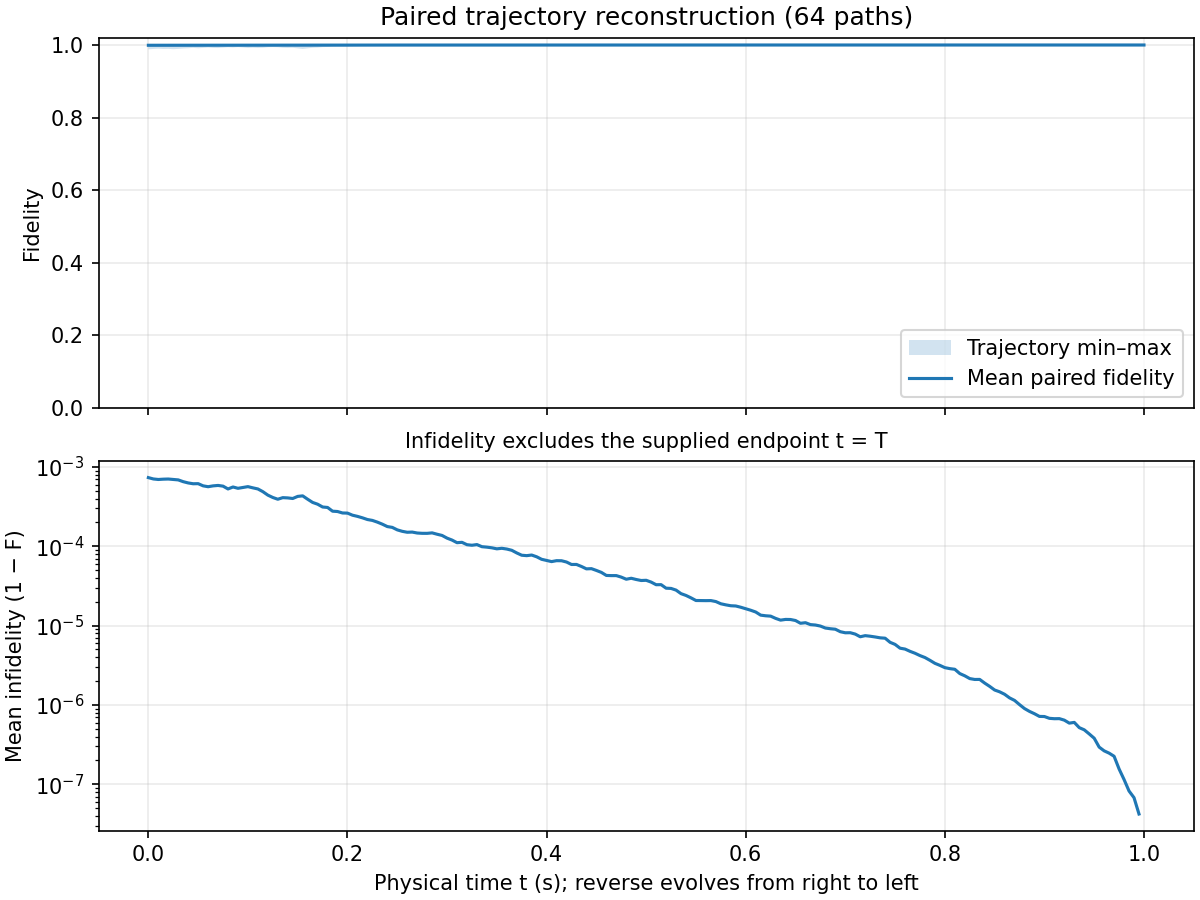

The data file committed next to this chart (first rows):
time_s, mean_fidelity, minimum_fidelity, maximum_fidelity, mean_infidelity, F_trajectory_000, F_trajectory_001, F_trajectory_002, F_trajectory_003, F_trajectory_004, F_trajectory_005, F_trajectory_006, F_trajectory_007, F_trajectory_008, F_trajectory_009, F_trajectory_010, F_trajectory_011, F_trajectory_012, F_trajectory_013, F_trajectory_014, F_trajectory_015, F_trajectory_016, F_trajectory_017, F_trajectory_018
0.0, 0.9993, 0.988, 1, 0.0007341, 1, 0.9993, 1, 1, 0.9995, 0.9994, 0.997, 0.9999, 0.9976, 0.9994, 0.9999, 0.9917, 0.9998, 0.9996, 0.9974, 0.9999, 0.9999, 0.9999, 0.9997
0.005, 0.9993, 0.9891, 1, 0.0007059, 1, 0.9993, 1, 1, 0.9996, 0.9993, 0.9966, 0.9999, 0.9976, 0.9995, 0.9999, 0.9931, 0.9998, 0.9996, 0.9976, 0.9999, 0.9999, 0.9999, 0.9997
0.01, 0.9993, 0.9899, 1, 0.0006954, 1, 0.9992, 1, 1, 0.9997, 0.9994, 0.9968, 0.9999, 0.998, 0.9994, 0.9999, 0.9926, 0.9998, 0.9996, 0.9975, 0.9999, 0.9999, 0.9999, 0.9997
0.015, 0.9993, 0.9891, 1, 0.0007016, 1, 0.9992, 1, 1, 0.9997, 0.9993, 0.9966, 0.9999, 0.9979, 0.9995, 0.9999, 0.994, 0.9998, 0.9996, 0.9972, 0.9999, 0.9999, 0.9999, 0.9998
0.02, 0.9993, 0.9894, 1, 0.0007046, 1, 0.9992, 1, 1, 0.9996, 0.9994, 0.997, 0.9999, 0.9974, 0.9995, 0.9999, 0.9937, 0.9998, 0.9996, 0.9969, 0.9999, 0.9999, 0.9999, 0.9998
0.025, 0.9993, 0.9885, 1, 0.0006963, 1, 0.9992, 1, 1, 0.9996, 0.9994, 0.9972, 0.9999, 0.9976, 0.9995, 0.9999, 0.995, 0.9999, 0.9996, 0.9966, 1, 0.9999, 0.9999, 0.9997
0.03, 0.9993, 0.9893, 1, 0.0006869, 1, 0.9993, 1, 1, 0.9996, 0.9993, 0.9976, 0.9999, 0.9972, 0.9995, 0.9998, 0.9949, 0.9999, 0.9995, 0.9969, 1, 1, 0.9999, 0.9997
0.035, 0.9993, 0.9904, 1, 0.0006525, 1, 0.9994, 1, 1, 0.9997, 0.9993, 0.9972, 0.9999, 0.9971, 0.9994, 0.9999, 0.9953, 0.9999, 0.9996, 0.9973, 1, 0.9999, 0.9999, 0.9998
0.04, 0.9994, 0.991, 1, 0.0006289, 1, 0.9995, 1, 1, 0.9997, 0.9992, 0.9972, 0.9999, 0.9974, 0.9993, 0.9999, 0.9963, 0.9999, 0.9996, 0.9969, 1, 0.9999, 0.9999, 0.9998
0.045, 0.9994, 0.9922, 1, 0.0006142, 1, 0.9996, 1, 1, 0.9997, 0.9992, 0.9976, 0.9999, 0.9975, 0.9993, 0.9999, 0.9953, 0.9999, 0.9996, 0.9972, 1, 0.9999, 0.9999, 0.9998
0.05, 0.9994, 0.991, 1, 0.0006159, 1, 0.9996, 1, 1, 0.9997, 0.9993, 0.9975, 0.9999, 0.9971, 0.9994, 0.9999, 0.9957, 0.9999, 0.9997, 0.9969, 1, 0.9999, 0.9999, 0.9998
0.055, 0.9994, 0.992, 1, 0.000578, 1, 0.9996, 1, 1, 0.9997, 0.9993, 0.9975, 1, 0.9975, 0.9993, 0.9999, 0.9959, 0.9999, 0.9997, 0.9973, 1, 0.9999, 0.9999, 0.9998
0.06, 0.9994, 0.993, 1, 0.0005637, 1, 0.9995, 1, 1, 0.9997, 0.9994, 0.9976, 0.9999, 0.9975, 0.9993, 0.9999, 0.9954, 0.9999, 0.9997, 0.9975, 1, 0.9999, 0.9999, 0.9999
0.065, 0.9994, 0.992, 1, 0.0005776, 1, 0.9994, 0.9999, 1, 0.9997, 0.9994, 0.9972, 0.9999, 0.9978, 0.9992, 0.9999, 0.9957, 0.9999, 0.9997, 0.9973, 1, 0.9999, 0.9999, 0.9998
0.07, 0.9994, 0.9917, 1, 0.0005849, 1, 0.9994, 0.9999, 1, 0.9997, 0.9995, 0.9973, 1, 0.9975, 0.9993, 0.9999, 0.9955, 0.9999, 0.9997, 0.9975, 0.9999, 0.9999, 0.9999, 0.9998
0.075, 0.9994, 0.9927, 1, 0.000573, 1, 0.9993, 0.9999, 1, 0.9997, 0.9996, 0.9977, 1, 0.9975, 0.9994, 0.9999, 0.9951, 0.9999, 0.9997, 0.9973, 0.9999, 1, 0.9999, 0.9999
0.08, 0.9995, 0.9938, 1, 0.0005282, 1, 0.9994, 0.9999, 1, 0.9997, 0.9996, 0.9979, 1, 0.9979, 0.9995, 0.9999, 0.9955, 0.9999, 0.9997, 0.9977, 1, 1, 0.9999, 0.9998
0.085, 0.9994, 0.9932, 1, 0.0005593, 1, 0.9994, 0.9999, 1, 0.9998, 0.9996, 0.9976, 1, 0.9975, 0.9995, 0.9999, 0.9943, 0.9999, 0.9997, 0.9977, 0.9999, 1, 0.9999, 0.9999
0.09, 0.9995, 0.9942, 1, 0.0005382, 1, 0.9994, 0.9999, 1, 0.9998, 0.9995, 0.9972, 1, 0.9979, 0.9996, 0.9999, 0.9942, 0.9999, 0.9997, 0.9976, 0.9999, 1, 0.9999, 0.9998
0.095, 0.9994, 0.9932, 1, 0.0005515, 1, 0.9994, 0.9999, 1, 0.9998, 0.9994, 0.997, 1, 0.998, 0.9997, 0.9999, 0.9943, 0.9999, 0.9997, 0.9976, 0.9999, 1, 0.9999, 0.9998
0.1, 0.9994, 0.9919, 1, 0.000565, 1, 0.9994, 1, 1, 0.9998, 0.9994, 0.9972, 0.9999, 0.9978, 0.9997, 0.9999, 0.9938, 0.9999, 0.9997, 0.998, 0.9999, 1, 0.9999, 0.9998
0.105, 0.9995, 0.9927, 1, 0.0005452, 1, 0.9993, 0.9999, 1, 0.9999, 0.9995, 0.9976, 1, 0.9982, 0.9997, 0.9999, 0.9935, 0.9999, 0.9997, 0.9976, 1, 1, 0.9999, 0.9998
0.11, 0.9995, 0.992, 1, 0.0005282, 1, 0.9992, 0.9999, 1, 0.9999, 0.9996, 0.9978, 0.9999, 0.9985, 0.9998, 0.9999, 0.992, 0.9999, 0.9997, 0.998, 0.9999, 1, 0.9999, 0.9998
0.115, 0.9995, 0.9924, 1, 0.0004882, 1, 0.9993, 0.9999, 1, 0.9999, 0.9996, 0.998, 0.9999, 0.9984, 0.9998, 1, 0.9924, 0.9999, 0.9998, 0.9981, 0.9999, 1, 0.9999, 0.9998
0.12, 0.9996, 0.9938, 1, 0.0004415, 1, 0.9994, 0.9999, 1, 0.9999, 0.9995, 0.9983, 0.9999, 0.9985, 0.9998, 1, 0.9938, 0.9999, 0.9998, 0.9982, 0.9999, 1, 0.9999, 0.9998
0.125, 0.9996, 0.9942, 1, 0.0004122, 1, 0.9994, 0.9999, 1, 0.9999, 0.9996, 0.9985, 0.9999, 0.9988, 0.9998, 1, 0.9942, 0.9999, 0.9998, 0.9985, 0.9999, 1, 1, 0.9998
0.13, 0.9996, 0.9938, 1, 0.0003919, 1, 0.9996, 0.9999, 1, 0.9999, 0.9996, 0.9984, 0.9999, 0.9987, 0.9999, 1, 0.9938, 0.9999, 0.9998, 0.9988, 0.9999, 1, 1, 0.9998
0.135, 0.9996, 0.9924, 1, 0.0004103, 1, 0.9995, 0.9999, 1, 0.9999, 0.9996, 0.9987, 0.9999, 0.9988, 0.9999, 1, 0.9924, 0.9999, 0.9998, 0.9987, 0.9999, 1, 1, 0.9998
0.14, 0.9996, 0.992, 1, 0.0004073, 1, 0.9995, 1, 1, 0.9999, 0.9997, 0.9989, 0.9999, 0.9989, 0.9999, 1, 0.992, 0.9999, 0.9998, 0.9987, 0.9999, 1, 1, 0.9998
0.145, 0.9996, 0.9924, 1, 0.0004004, 1, 0.9996, 1, 1, 0.9999, 0.9997, 0.9989, 0.9999, 0.9991, 0.9999, 1, 0.9924, 0.9999, 0.9998, 0.9987, 0.9999, 1, 1, 0.9998
0.15, 0.9996, 0.9908, 1, 0.0004255, 1, 0.9997, 0.9999, 1, 0.9998, 0.9997, 0.9987, 0.9999, 0.9992, 0.9999, 1, 0.9908, 0.9999, 0.9997, 0.9987, 0.9999, 1, 1, 0.9999
0.155, 0.9996, 0.9891, 1, 0.0004322, 1, 0.9997, 1, 1, 0.9999, 0.9998, 0.9989, 0.9999, 0.9993, 0.9999, 1, 0.9891, 0.9999, 0.9997, 0.999, 0.9999, 1, 1, 0.9998
0.16, 0.9996, 0.9908, 1, 0.0003917, 1, 0.9996, 0.9999, 1, 0.9998, 0.9997, 0.9989, 0.9999, 0.9993, 0.9999, 1, 0.9908, 0.9998, 0.9997, 0.9992, 0.9999, 1, 1, 0.9998
0.165, 0.9996, 0.9924, 1, 0.000357, 1, 0.9997, 0.9999, 1, 0.9998, 0.9997, 0.9991, 0.9999, 0.9994, 0.9999, 1, 0.9924, 0.9999, 0.9997, 0.9992, 0.9999, 1, 1, 0.9998
0.17, 0.9997, 0.9929, 1, 0.0003393, 1, 0.9996, 0.9999, 1, 0.9998, 0.9996, 0.9992, 0.9999, 0.9993, 0.9999, 1, 0.9929, 0.9999, 0.9998, 0.9993, 1, 1, 1, 0.9999
0.175, 0.9997, 0.9942, 1, 0.0003129, 1, 0.9997, 1, 1, 0.9998, 0.9997, 0.9991, 0.9999, 0.9994, 0.9999, 1, 0.9942, 0.9998, 0.9997, 0.9991, 1, 1, 1, 0.9999
0.18, 0.9997, 0.9947, 1, 0.0003087, 1, 0.9997, 1, 1, 0.9999, 0.9997, 0.9992, 0.9999, 0.9993, 0.9999, 1, 0.9947, 0.9999, 0.9997, 0.9991, 1, 1, 1, 0.9999
0.185, 0.9997, 0.9957, 1, 0.000277, 1, 0.9996, 1, 1, 0.9999, 0.9998, 0.9993, 0.9999, 0.9992, 0.9999, 1, 0.9957, 0.9999, 0.9997, 0.9992, 0.9999, 1, 1, 0.9999
0.19, 0.9997, 0.9961, 1, 0.0002744, 1, 0.9996, 1, 1, 0.9999, 0.9998, 0.9995, 0.9999, 0.9991, 0.9999, 1, 0.9961, 0.9999, 0.9997, 0.9994, 0.9999, 1, 1, 0.9999
0.195, 0.9997, 0.9959, 1, 0.000263, 1, 0.9996, 1, 1, 0.9999, 0.9998, 0.9993, 0.9999, 0.9992, 0.9999, 1, 0.9959, 0.9999, 0.9998, 0.9994, 1, 1, 1, 0.9999
0.2, 0.9997, 0.9961, 1, 0.0002619, 1, 0.9995, 1, 1, 0.9999, 0.9998, 0.9992, 1, 0.9991, 0.9999, 1, 0.9961, 0.9999, 0.9998, 0.9995, 0.9999, 1, 1, 0.9999
0.205, 0.9998, 0.9966, 1, 0.0002466, 1, 0.9994, 1, 1, 0.9999, 0.9997, 0.9992, 0.9999, 0.9993, 0.9999, 1, 0.9966, 0.9999, 0.9998, 0.9995, 1, 1, 1, 0.9999
0.21, 0.9998, 0.9969, 1, 0.0002383, 1, 0.9995, 1, 1, 0.9999, 0.9998, 0.9994, 0.9999, 0.9993, 0.9999, 1, 0.9969, 0.9999, 0.9998, 0.9994, 1, 1, 1, 0.9999
0.215, 0.9998, 0.9974, 1, 0.0002285, 1, 0.9995, 1, 1, 0.9999, 0.9998, 0.9992, 0.9999, 0.9995, 0.9999, 1, 0.9974, 0.9999, 0.9998, 0.9993, 1, 1, 1, 0.9999
0.22, 0.9998, 0.9978, 1, 0.0002175, 1, 0.9995, 1, 1, 0.9999, 0.9998, 0.9993, 0.9999, 0.9993, 0.9999, 1, 0.9978, 0.9999, 0.9998, 0.9992, 1, 1, 1, 0.9999
0.225, 0.9998, 0.9982, 1, 0.0002119, 1, 0.9996, 1, 1, 0.9999, 0.9999, 0.9991, 0.9999, 0.9995, 0.9999, 0.9999, 0.9982, 0.9999, 0.9998, 0.9991, 1, 1, 1, 0.9999
0.23, 0.9998, 0.9985, 1, 0.0002017, 1, 0.9996, 1, 1, 0.9999, 0.9999, 0.9991, 0.9999, 0.9995, 0.9999, 1, 0.9985, 0.9999, 0.9998, 0.9991, 1, 1, 1, 0.9999
0.235, 0.9998, 0.9982, 1, 0.00019, 1, 0.9996, 1, 1, 0.9999, 0.9999, 0.9992, 0.9999, 0.9996, 0.9999, 1, 0.9982, 0.9999, 0.9999, 0.9989, 1, 1, 1, 0.9999
0.24, 0.9998, 0.9985, 1, 0.0001773, 1, 0.9997, 1, 1, 0.9999, 0.9999, 0.9992, 0.9999, 0.9996, 0.9999, 1, 0.9985, 0.9999, 0.9998, 0.9989, 1, 1, 1, 0.9999
0.245, 0.9998, 0.9982, 1, 0.0001731, 1, 0.9998, 1, 1, 0.9999, 0.9999, 0.9993, 0.9999, 0.9997, 1, 1, 0.9982, 0.9999, 0.9999, 0.9989, 1, 1, 1, 0.9999
0.25, 0.9998, 0.998, 1, 0.0001611, 1, 0.9998, 1, 1, 0.9998, 0.9999, 0.9995, 0.9999, 0.9997, 1, 1, 0.998, 0.9999, 0.9999, 0.9991, 1, 1, 1, 0.9999
0.255, 0.9998, 0.9982, 1, 0.0001544, 1, 0.9998, 1, 1, 0.9998, 0.9999, 0.9995, 0.9999, 0.9998, 1, 1, 0.9982, 0.9999, 0.9999, 0.999, 1, 1, 1, 1
0.26, 0.9998, 0.998, 1, 0.0001503, 1, 0.9998, 1, 1, 0.9998, 0.9999, 0.9996, 0.9999, 0.9998, 1, 1, 0.998, 0.9999, 0.9998, 0.9989, 1, 1, 1, 0.9999
0.265, 0.9998, 0.9979, 1, 0.000151, 1, 0.9999, 1, 1, 0.9998, 0.9999, 0.9995, 0.9999, 0.9998, 1, 1, 0.9979, 0.9999, 0.9999, 0.9991, 1, 1, 1, 1
0.27, 0.9999, 0.9981, 1, 0.000147, 1, 0.9999, 1, 1, 0.9998, 0.9999, 0.9995, 0.9999, 0.9997, 1, 1, 0.9981, 0.9999, 0.9999, 0.9989, 1, 1, 1, 0.9999
0.275, 0.9999, 0.9984, 1, 0.0001457, 1, 0.9999, 1, 1, 0.9998, 0.9999, 0.9996, 0.9999, 0.9997, 1, 0.9999, 0.9984, 0.9999, 0.9999, 0.999, 1, 1, 1, 1
0.28, 0.9999, 0.9987, 1, 0.0001456, 1, 0.9999, 1, 1, 0.9997, 0.9999, 0.9995, 0.9999, 0.9997, 1, 0.9999, 0.9987, 0.9999, 0.9999, 0.9987, 1, 1, 1, 0.9999
0.285, 0.9999, 0.9984, 1, 0.0001476, 1, 0.9999, 1, 1, 0.9997, 0.9999, 0.9996, 0.9999, 0.9997, 1, 0.9999, 0.9984, 0.9999, 0.9999, 0.9987, 1, 1, 1, 1
0.29, 0.9999, 0.9984, 1, 0.0001419, 1, 0.9999, 1, 1, 0.9998, 0.9999, 0.9996, 0.9999, 0.9997, 1, 0.9999, 0.9984, 0.9999, 0.9998, 0.9989, 1, 1, 1, 0.9999
0.295, 0.9999, 0.9986, 1, 0.000137, 1, 0.9999, 1, 1, 0.9998, 0.9999, 0.9996, 0.9999, 0.9996, 1, 1, 0.9986, 0.9999, 0.9999, 0.9989, 1, 1, 1, 1
... 141 more rows
